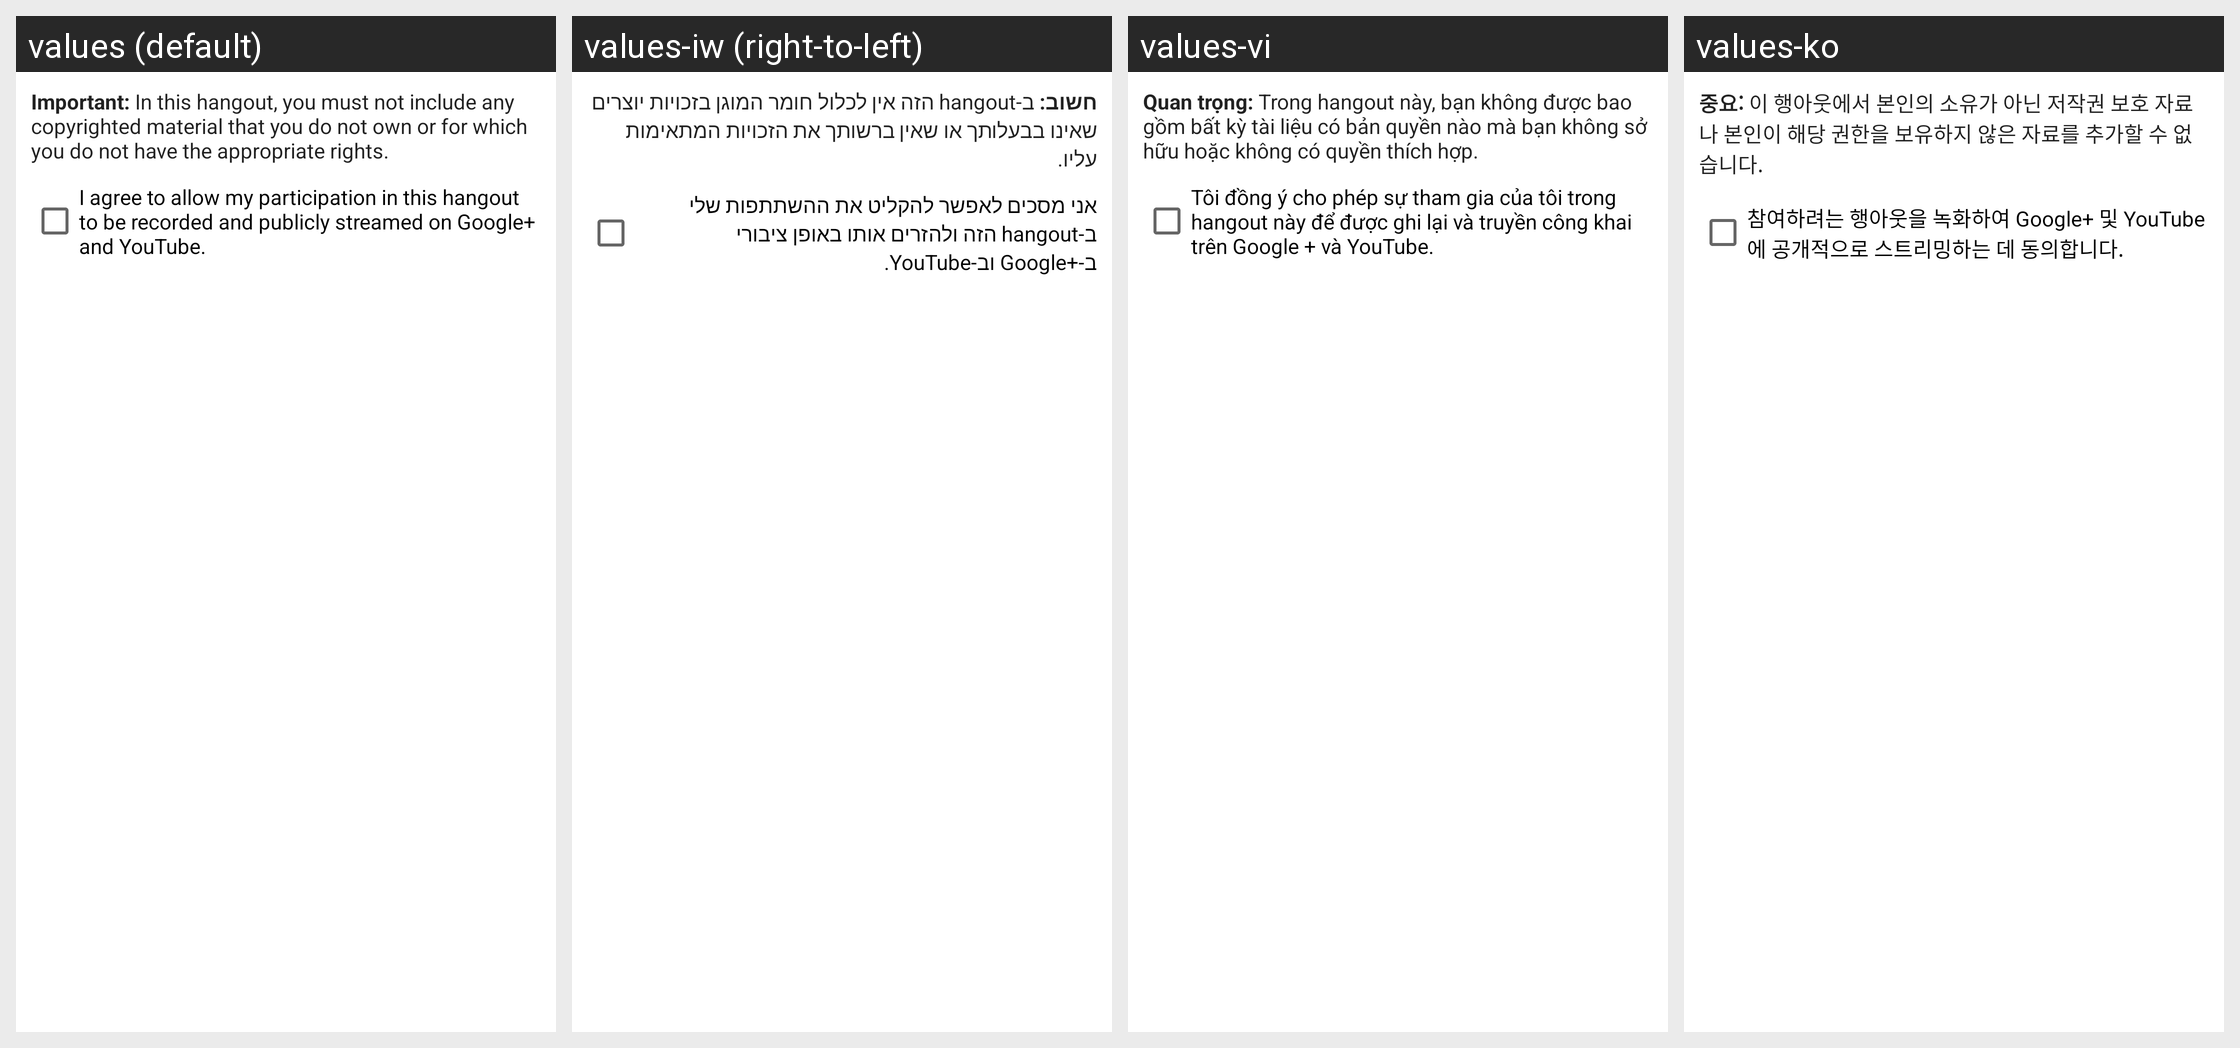

This grid shows one Android layout under several languages. Give, for every string resource on the screen, its name, the default text and each shown locale's text.
Android screen res/layout/hangout_onair_dialog.xml rendered under 4 locales, left to right: values (default), values-iw (right-to-left), values-vi, values-ko. Device: Nexus 5 (rendered at 1080×1920; each locale shown at half size, 540×960, under a caption strip naming it); theme Theme.MaterialComponents.DayNight.NoActionBar.
Other locales in the repository, not shown: values-af, values-am, values-ar, values-be, values-bg, values-ca, values-cs, values-da, values-de, values-el, values-en-rGB, values-es, values-es-rUS, values-et, values-fa, values-fi, values-fr, values-hi, values-hr, values-hu, values-id, values-in, values-it, values-ja, values-lt, values-lv, values-ms, values-nb, values-nl, values-pl, values-pt, values-pt-rPT, values-ro, values-ru, values-sk, values-sl, values-sr, values-sv, values-sw, values-th, values-tl, values-tr, values-uk, values-zh-rCN, values-zh-rTW, values-zu.
Strings drawn on this screen, with the default value and each locale's value (text and hints the layout hard-codes, and strings that could not be matched under every locale, appear in the picture but are not listed):

hangout_onair_warning_message
  values: Important: In this hangout, you must not include any copyrighted material that you do not own or for which you do not have the appropriate rights. 
  values-iw: חשוב: ב-hangout הזה אין לכלול חומר המוגן בזכויות יוצרים שאינו בבעלותך או שאין ברשותך את הזכויות המתאימות עליו.
  values-vi: Quan trọng: Trong hangout này, bạn không được bao gồm bất kỳ tài liệu có bản quyền nào mà bạn không sở hữu hoặc không có quyền thích hợp.
  values-ko: 중요: 이 행아웃에서 본인의 소유가 아닌 저작권 보호 자료나 본인이 해당 권한을 보유하지 않은 자료를 추가할 수 없습니다.

hangout_onair_checkbox_text
  values: I agree to allow my participation in this hangout to be recorded and publicly streamed on Google+ and YouTube.
  values-iw: אני מסכים לאפשר להקליט את ההשתתפות שלי ב-hangout הזה ולהזרים אותו באופן ציבורי ב-Google+‎ וב-YouTube.
  values-vi: Tôi đồng ý cho phép sự tham gia của tôi trong hangout này để được ghi lại và truyền công khai trên Google + và YouTube.
  values-ko: 참여하려는 행아웃을 녹화하여 Google+ 및 YouTube에 공개적으로 스트리밍하는 데 동의합니다.
